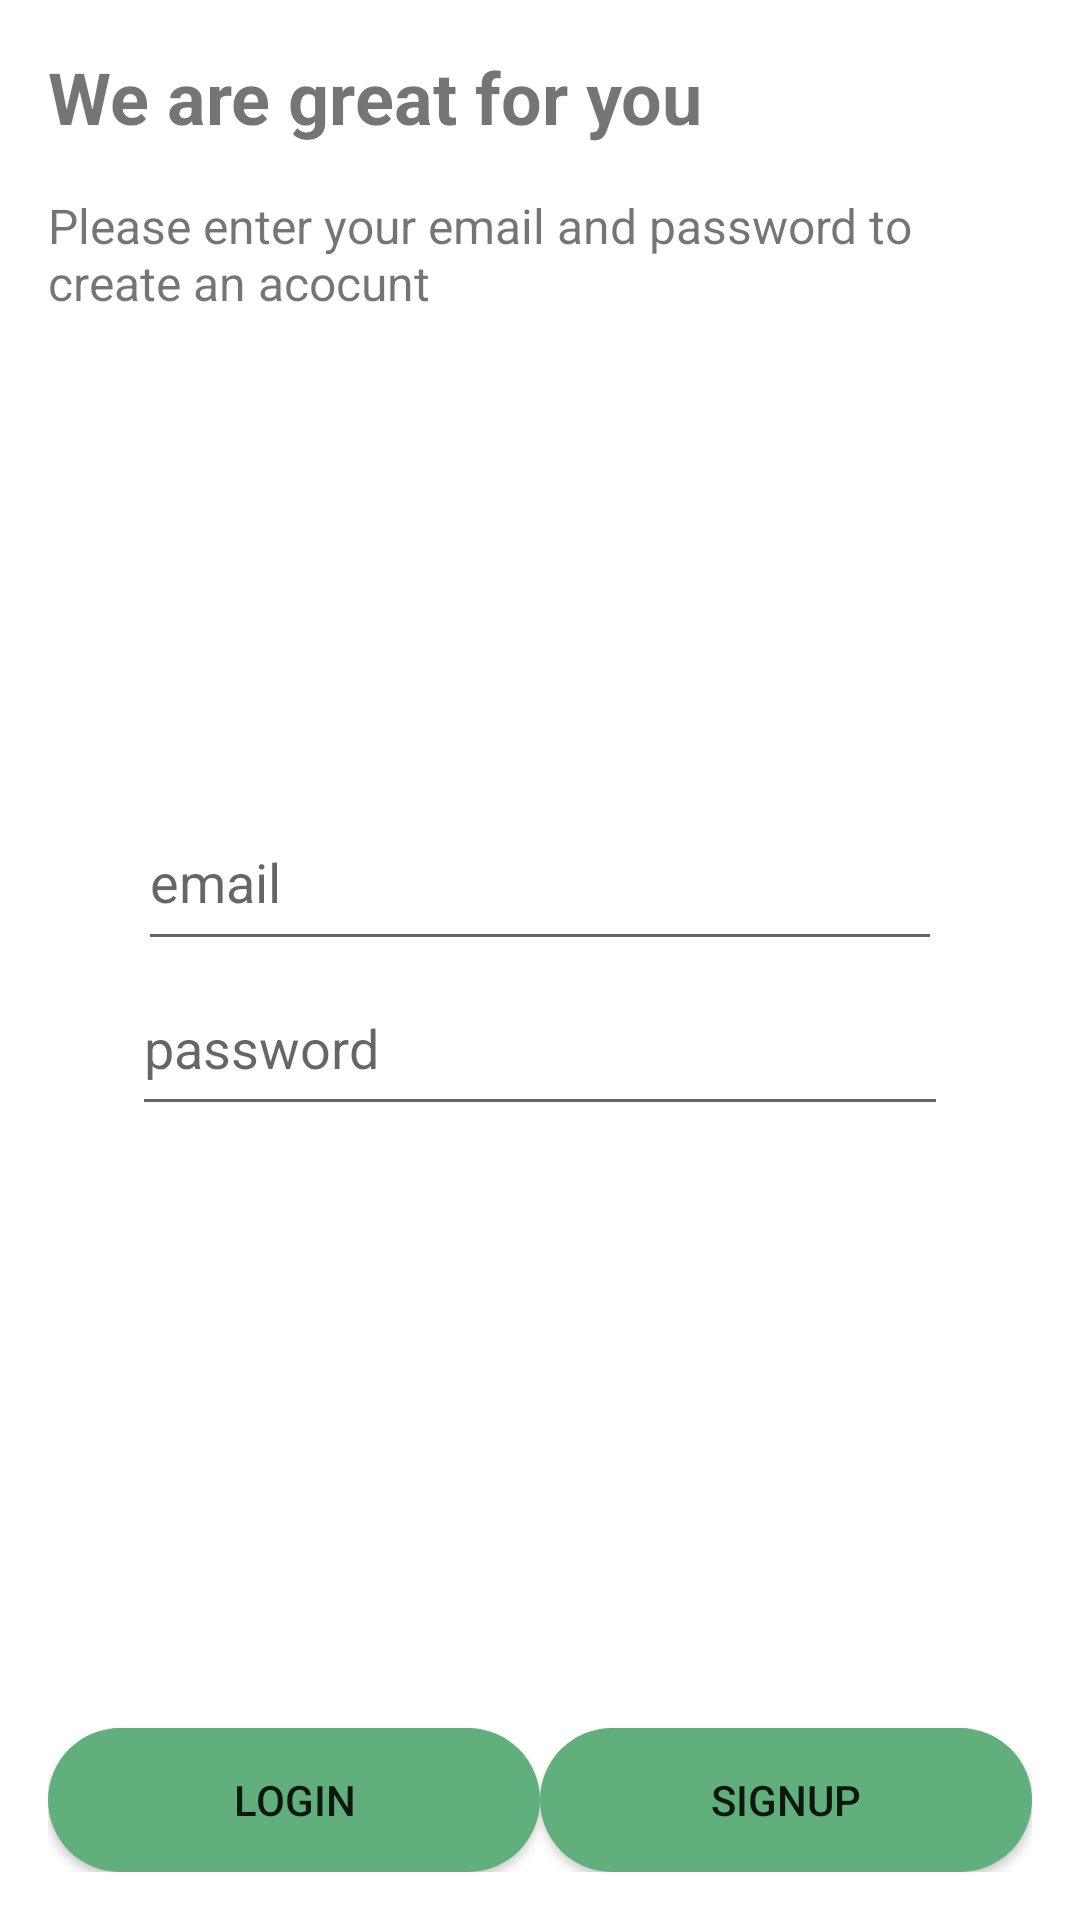

Write the Android layout XML for this screen, with the resource values it uses.
<!-- AndroidManifest.xml: application theme Theme.BookIt -->
<!-- res/layout/userloginsignup_activity.xml -->
<?xml version="1.0" encoding="utf-8"?>
<androidx.constraintlayout.widget.ConstraintLayout xmlns:android="http://schemas.android.com/apk/res/android"
    xmlns:app="http://schemas.android.com/apk/res-auto"
    xmlns:tools="http://schemas.android.com/tools"
    android:layout_width="match_parent"
    android:layout_height="match_parent"
    tools:context=".MainActivity">

    <RelativeLayout
        android:layout_width="match_parent"
        android:layout_height="match_parent">

        <TextView
            android:id="@+id/welcomeHeading"
            android:layout_width="match_parent"
            android:layout_height="wrap_content"
            android:padding="16dp"
            android:text="@string/we_are_great_for_you1"
            android:textSize="24sp"
            android:textStyle="bold" />

        <TextView
            android:id="@+id/welcome_msg"
            android:layout_width="match_parent"
            android:layout_height="wrap_content"
            android:layout_below="@id/welcomeHeading"
            android:layout_alignParentStart="true"
            android:layout_alignParentEnd="true"
            android:paddingStart="16dp"
            android:paddingEnd="16dp"
            android:text="@string/please_enter_your_email_and_password_to_create_an_acocunt"
            android:textSize="16sp" />

        <LinearLayout
            android:layout_width="match_parent"
            android:layout_height="match_parent"
            android:orientation="vertical"
            android:padding="16dp"
            android:gravity="center"
            tools:context=".MainActivity">

            <EditText
                android:id="@+id/edittextemail"
                android:layout_width="268dp"
                android:layout_height="56dp"
                android:hint="@string/email" />

            <EditText
                android:id="@+id/edittextpassword"
                android:layout_width="272dp"
                android:layout_height="55dp"
                android:hint="@string/password"
                android:inputType="textPassword" />

        </LinearLayout>


        <LinearLayout
            android:layout_width="match_parent"
            android:layout_height="wrap_content"
            android:orientation="horizontal"
            android:layout_alignParentBottom="true"
            android:padding="16dp">

            <Button
                android:id="@+id/loginbutton"
                android:layout_width="0dp"
                android:layout_height="wrap_content"
                android:layout_weight="1"
                android:background="@drawable/button_main"
                android:text="@string/login" />

            <Button
                android:id="@+id/signupbutton"
                android:layout_width="0dp"
                android:layout_height="wrap_content"
                android:layout_weight="1"
                android:background="@drawable/button_main"
                android:text="@string/signup" />

        </LinearLayout>

    </RelativeLayout>

</androidx.constraintlayout.widget.ConstraintLayout>
<!-- resources referenced by this layout -->
<resources>
  <!-- drawable button_main (drawable) -->
  <shape xmlns:android="http://schemas.android.com/apk/res/android"
      android:shape="rectangle">
  
      
      <solid android:color="#61AF7A" />
  
      
      <corners android:radius="30dp" />
  </shape>
  <string name="email">email</string>
  <string name="login">login</string>
  <string name="password">password</string>
  <string name="please_enter_your_email_and_password_to_create_an_acocunt">Please enter your email and password to create an acocunt</string>
  <string name="signup">signup</string>
  <string name="we_are_great_for_you1">We are great for you</string>
  <style name="Theme.BookIt" parent="Theme.MaterialComponents.DayNight.DarkActionBar">
          
          <item name="colorPrimary">#61AF7A</item>
          <item name="colorPrimaryVariant">@color/purple_700</item>
          <item name="colorOnPrimary">@color/white</item>
          
          <item name="colorSecondary">@color/teal_200</item>
          <item name="colorSecondaryVariant">@color/teal_700</item>
          <item name="colorOnSecondary">@color/black</item>
          
          <item name="android:statusBarColor">?attr/colorPrimaryVariant</item>
          
      </style>
  <!-- not gathered from this repository: default colours our renderer supplied (Android Studio template values) -->
  <color name="purple_700">#FF3700B3</color>
  <color name="teal_200">#FF03DAC5</color>
  <color name="teal_700">#FF018786</color>
  <color name="black">#FF000000</color>
  <color name="white">#FFFFFFFF</color>
</resources>
